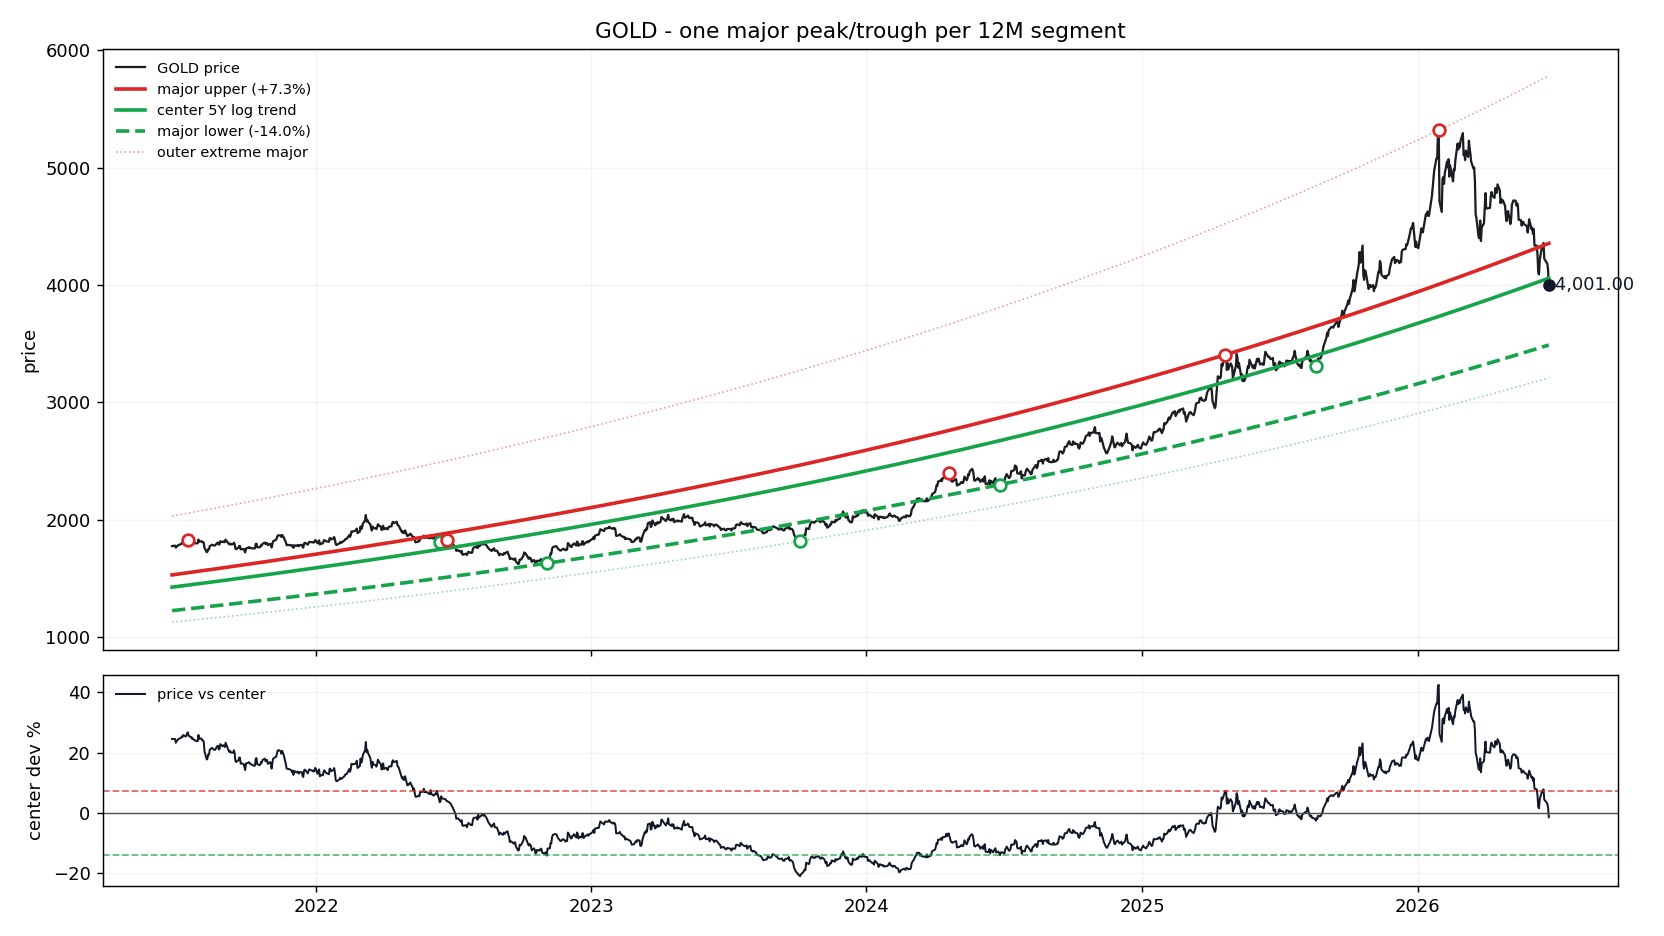

Data behind this chart, as committed beside it:
date, price, log_trend_5y_window, price_straight_line, dev_pct_vs_log_trend, dev_sigma_vs_log_trend, support_major, resistance_major, support_extreme_major, resistance_extreme_major, dev_pct_vs_center, dev_pct_vs_support, dev_pct_vs_resistance
2021-06-24, 1776, 1426, 1099, 0.2454, 1.648, 1226, 1530, 1127, 2031, 0.2454, 0.4486, 0.1606
2021-06-25, 1777, 1426, 1101, 0.2454, 1.648, 1226, 1531, 1128, 2032, 0.2454, 0.4486, 0.1605
2021-06-28, 1780, 1429, 1106, 0.2454, 1.648, 1229, 1533, 1130, 2036, 0.2454, 0.4486, 0.1605
2021-06-29, 1763, 1430, 1107, 0.2329, 1.573, 1229, 1534, 1130, 2037, 0.2329, 0.4341, 0.1489
2021-06-30, 1771, 1431, 1109, 0.2378, 1.602, 1230, 1535, 1131, 2038, 0.2378, 0.4398, 0.1534
2021-07-01, 1776, 1431, 1111, 0.2407, 1.62, 1231, 1536, 1132, 2039, 0.2407, 0.4431, 0.1561
2021-07-02, 1783, 1432, 1112, 0.2446, 1.643, 1231, 1537, 1132, 2041, 0.2446, 0.4477, 0.1598
2021-07-06, 1794, 1436, 1119, 0.2494, 1.672, 1234, 1541, 1135, 2045, 0.2494, 0.4532, 0.1642
2021-07-07, 1802, 1436, 1120, 0.2542, 1.701, 1235, 1541, 1136, 2047, 0.2542, 0.4589, 0.1687
2021-07-08, 1800, 1437, 1122, 0.2522, 1.689, 1236, 1542, 1136, 2048, 0.2522, 0.4565, 0.1668
2021-07-09, 1810, 1438, 1123, 0.2587, 1.728, 1236, 1543, 1137, 2049, 0.2587, 0.4641, 0.1729
2021-07-12, 1806, 1440, 1128, 0.2534, 1.696, 1238, 1546, 1139, 2052, 0.2534, 0.4579, 0.168
2021-07-13, 1809, 1441, 1130, 0.2554, 1.708, 1239, 1547, 1140, 2054, 0.2554, 0.4602, 0.1698
2021-07-14, 1824, 1442, 1131, 0.265, 1.766, 1240, 1548, 1140, 2055, 0.265, 0.4714, 0.1788
2021-07-15, 1828, 1443, 1133, 0.2671, 1.778, 1241, 1548, 1141, 2056, 0.2671, 0.4739, 0.1808
2021-07-16, 1814, 1444, 1134, 0.2568, 1.716, 1241, 1549, 1141, 2057, 0.2568, 0.4618, 0.1711
2021-07-19, 1809, 1446, 1139, 0.2506, 1.679, 1243, 1552, 1143, 2061, 0.2506, 0.4547, 0.1654
2021-07-20, 1811, 1447, 1141, 0.2514, 1.684, 1244, 1553, 1144, 2062, 0.2514, 0.4556, 0.1661
2021-07-21, 1803, 1448, 1142, 0.2452, 1.647, 1245, 1554, 1145, 2063, 0.2452, 0.4483, 0.1603
2021-07-22, 1805, 1449, 1144, 0.2459, 1.651, 1246, 1555, 1145, 2064, 0.2459, 0.4492, 0.161
2021-07-23, 1801, 1450, 1146, 0.2427, 1.632, 1246, 1556, 1146, 2065, 0.2427, 0.4455, 0.158
2021-07-26, 1799, 1452, 1150, 0.2387, 1.608, 1248, 1558, 1148, 2069, 0.2387, 0.4408, 0.1543
2021-07-27, 1800, 1453, 1152, 0.2386, 1.607, 1249, 1559, 1149, 2070, 0.2386, 0.4407, 0.1541
2021-07-28, 1800, 1454, 1154, 0.2379, 1.602, 1250, 1560, 1149, 2071, 0.2379, 0.4398, 0.1535
2021-07-29, 1831, 1455, 1155, 0.259, 1.729, 1251, 1561, 1150, 2072, 0.259, 0.4644, 0.1731
2021-07-30, 1813, 1455, 1157, 0.2454, 1.648, 1251, 1562, 1151, 2074, 0.2454, 0.4486, 0.1605
2021-08-02, 1818, 1458, 1162, 0.2471, 1.658, 1253, 1565, 1153, 2077, 0.2471, 0.4505, 0.1621
2021-08-03, 1810, 1459, 1163, 0.2409, 1.621, 1254, 1565, 1153, 2078, 0.2409, 0.4433, 0.1563
2021-08-04, 1810, 1460, 1165, 0.2404, 1.618, 1255, 1566, 1154, 2080, 0.2404, 0.4428, 0.1559
2021-08-05, 1805, 1460, 1166, 0.236, 1.591, 1256, 1567, 1155, 2081, 0.236, 0.4377, 0.1518
2021-08-06, 1760, 1461, 1168, 0.2045, 1.397, 1256, 1568, 1155, 2082, 0.2045, 0.401, 0.1224
2021-08-09, 1723, 1464, 1173, 0.1774, 1.226, 1258, 1571, 1157, 2086, 0.1774, 0.3695, 0.09713
2021-08-10, 1729, 1465, 1174, 0.1804, 1.246, 1259, 1572, 1158, 2087, 0.1804, 0.373, 0.09994
2021-08-11, 1750, 1465, 1176, 0.1945, 1.334, 1260, 1573, 1159, 2088, 0.1945, 0.3894, 0.113
2021-08-12, 1749, 1466, 1177, 0.1928, 1.324, 1261, 1574, 1159, 2089, 0.1928, 0.3874, 0.1115
2021-08-13, 1775, 1467, 1179, 0.21, 1.432, 1261, 1574, 1160, 2090, 0.21, 0.4074, 0.1275
2021-08-16, 1787, 1470, 1184, 0.2159, 1.468, 1263, 1577, 1162, 2094, 0.2159, 0.4143, 0.133
2021-08-17, 1785, 1470, 1185, 0.2139, 1.456, 1264, 1578, 1163, 2095, 0.2139, 0.412, 0.1312
2021-08-18, 1782, 1471, 1187, 0.2109, 1.437, 1265, 1579, 1163, 2096, 0.2109, 0.4085, 0.1284
2021-08-19, 1780, 1472, 1189, 0.2093, 1.427, 1266, 1580, 1164, 2098, 0.2093, 0.4065, 0.1268
2021-08-20, 1781, 1473, 1190, 0.2091, 1.426, 1266, 1581, 1165, 2099, 0.2091, 0.4064, 0.1267
2021-08-23, 1803, 1476, 1195, 0.2221, 1.506, 1269, 1583, 1167, 2102, 0.2221, 0.4215, 0.1388
2021-08-24, 1806, 1476, 1197, 0.223, 1.512, 1269, 1584, 1167, 2104, 0.223, 0.4225, 0.1396
2021-08-25, 1788, 1477, 1198, 0.2105, 1.435, 1270, 1585, 1168, 2105, 0.2105, 0.408, 0.128
2021-08-26, 1792, 1478, 1200, 0.2125, 1.447, 1271, 1586, 1169, 2106, 0.2125, 0.4104, 0.1299
2021-08-27, 1817, 1479, 1201, 0.2283, 1.544, 1271, 1587, 1169, 2107, 0.2283, 0.4287, 0.1446
2021-08-30, 1809, 1481, 1206, 0.2211, 1.5, 1274, 1590, 1171, 2111, 0.2211, 0.4203, 0.1379
2021-08-31, 1815, 1482, 1208, 0.2244, 1.521, 1274, 1591, 1172, 2112, 0.2244, 0.4242, 0.141
2021-09-01, 1813, 1483, 1209, 0.2225, 1.508, 1275, 1592, 1173, 2113, 0.2225, 0.4219, 0.1391
2021-09-02, 1809, 1484, 1211, 0.2188, 1.486, 1276, 1593, 1173, 2114, 0.2188, 0.4176, 0.1357
2021-09-03, 1831, 1485, 1212, 0.233, 1.573, 1277, 1593, 1174, 2116, 0.233, 0.4342, 0.149
2021-09-07, 1796, 1488, 1219, 0.2067, 1.411, 1280, 1597, 1177, 2121, 0.2067, 0.4036, 0.1245
2021-09-08, 1791, 1489, 1220, 0.2025, 1.385, 1280, 1598, 1177, 2122, 0.2025, 0.3987, 0.1206
2021-09-09, 1797, 1490, 1222, 0.2063, 1.409, 1281, 1599, 1178, 2123, 0.2063, 0.4031, 0.1241
2021-09-10, 1790, 1491, 1224, 0.2004, 1.372, 1282, 1600, 1179, 2124, 0.2004, 0.3963, 0.1186
2021-09-13, 1792, 1493, 1228, 0.2, 1.369, 1284, 1603, 1181, 2128, 0.2, 0.3957, 0.1182
2021-09-14, 1805, 1494, 1230, 0.2078, 1.418, 1285, 1604, 1181, 2129, 0.2078, 0.4048, 0.1254
2021-09-15, 1792, 1495, 1232, 0.1988, 1.362, 1285, 1604, 1182, 2130, 0.1988, 0.3944, 0.1171
2021-09-16, 1755, 1496, 1233, 0.1729, 1.198, 1286, 1605, 1183, 2131, 0.1729, 0.3643, 0.09294
2021-09-17, 1749, 1497, 1235, 0.1687, 1.171, 1287, 1606, 1183, 2133, 0.1687, 0.3594, 0.08908
... 1,197 more rows
